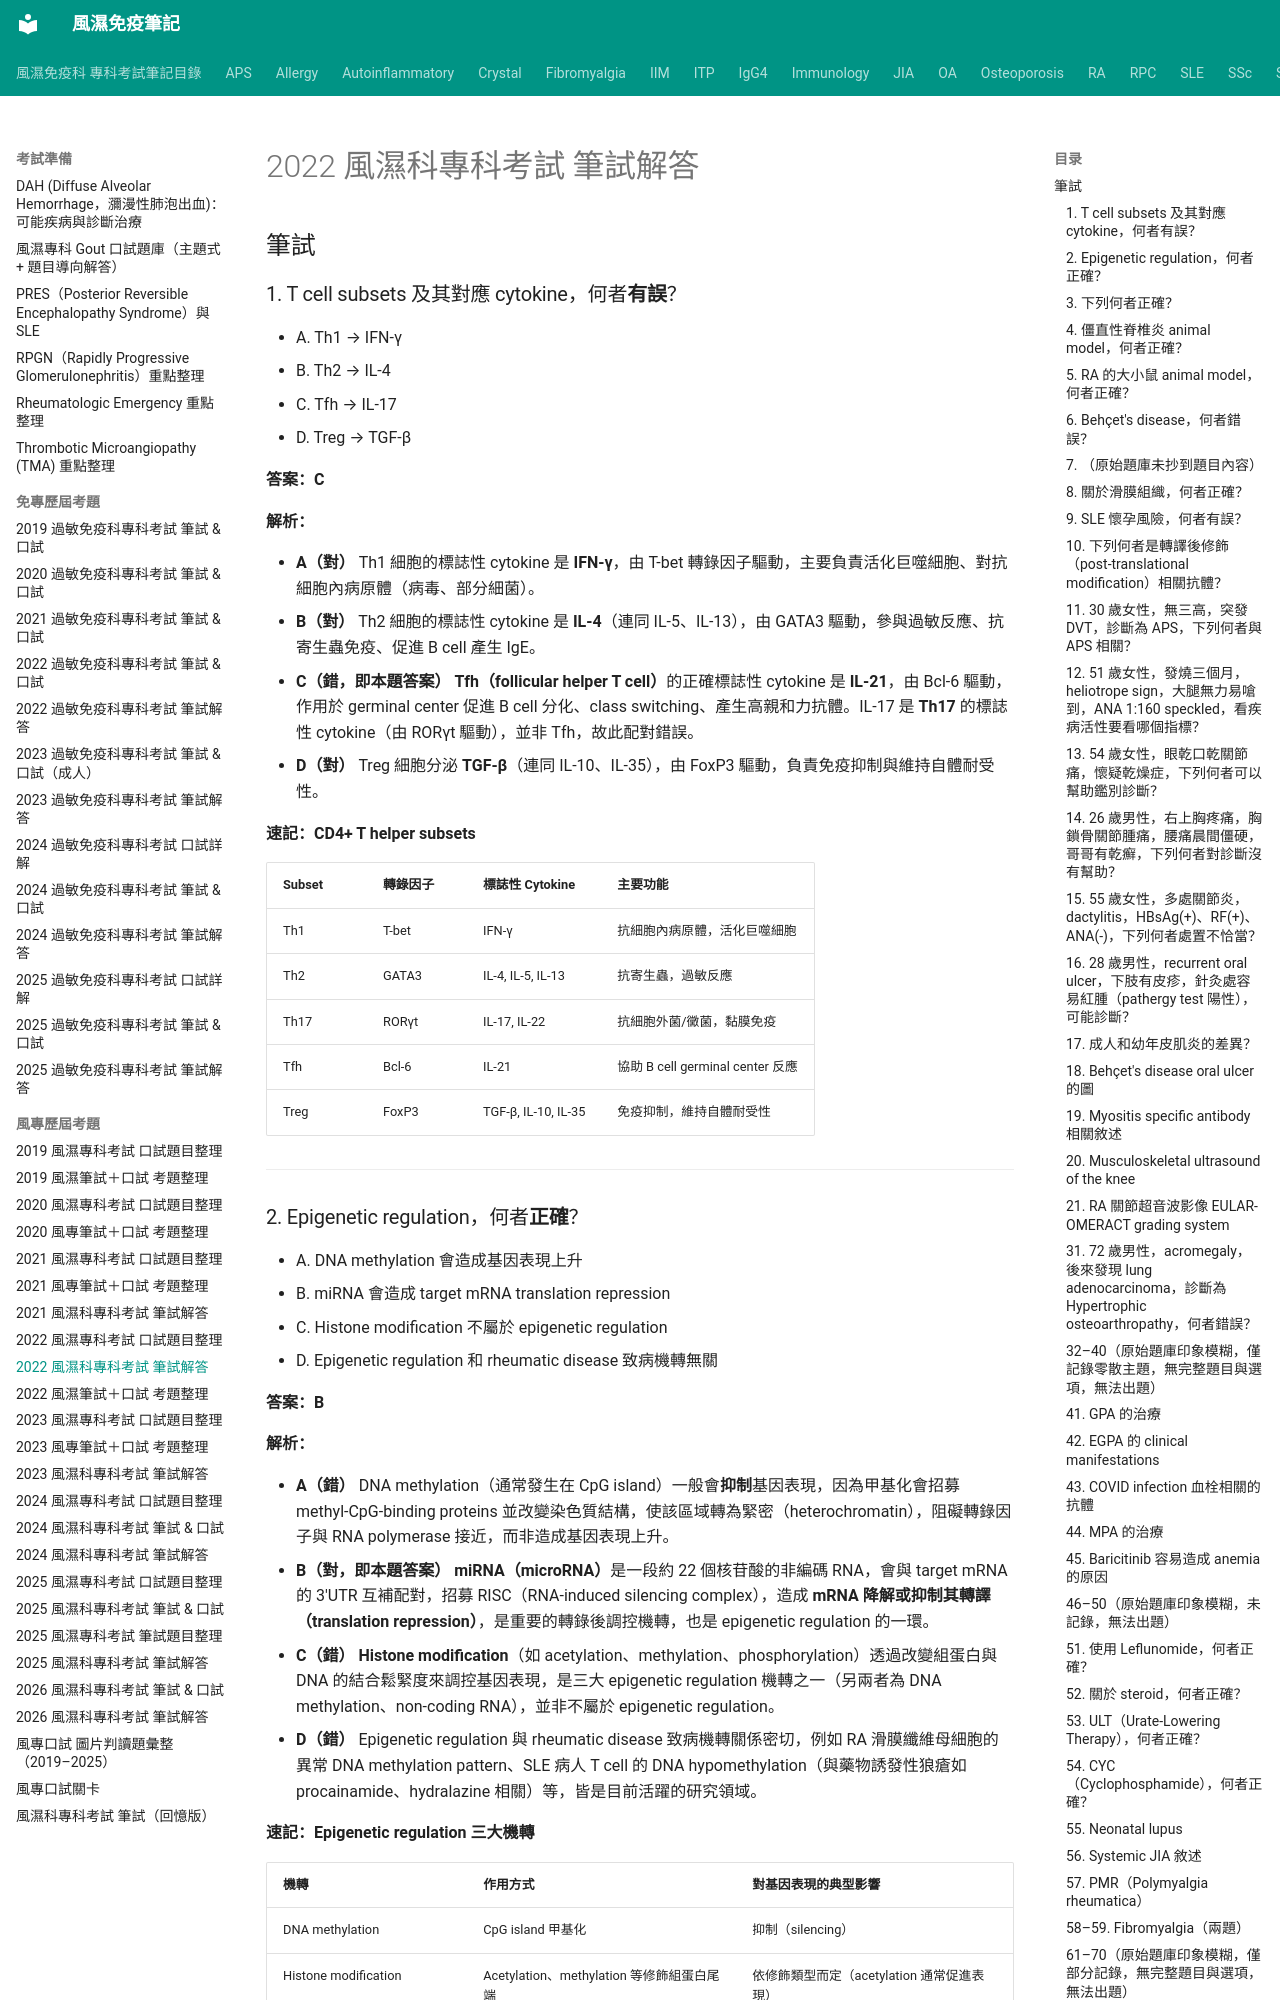

repository: tsaiming1014/rheum-note · page: 考試準備/風專歷屆考題/2022風專筆試解答/index.html · generator: mkdocs

# 2022 風濕科專科考試 筆試解答

## 筆試

### 1. T cell subsets 及其對應 cytokine，何者**有誤**？
- A. Th1 → IFN-γ
- B. Th2 → IL-4
- C. Tfh → IL-17
- D. Treg → TGF-β

**答案：C**

**解析：**

- **A（對）** Th1 細胞的標誌性 cytokine 是 **IFN-γ**，由 T-bet 轉錄因子驅動，主要負責活化巨噬細胞、對抗細胞內病原體（病毒、部分細菌）。
- **B（對）** Th2 細胞的標誌性 cytokine 是 **IL-4**（連同 IL-5、IL-13），由 GATA3 驅動，參與過敏反應、抗寄生蟲免疫、促進 B cell 產生 IgE。
- **C（錯，即本題答案）** **Tfh（follicular helper T cell）**的正確標誌性 cytokine 是 **IL-21**，由 Bcl-6 驅動，作用於 germinal center 促進 B cell 分化、class switching、產生高親和力抗體。IL-17 是 **Th17** 的標誌性 cytokine（由 RORγt 驅動），並非 Tfh，故此配對錯誤。
- **D（對）** Treg 細胞分泌 **TGF-β**（連同 IL-10、IL-35），由 FoxP3 驅動，負責免疫抑制與維持自體耐受性。

**速記：CD4+ T helper subsets**

| Subset | 轉錄因子 | 標誌性 Cytokine | 主要功能 |
|---|---|---|---|
| Th1 | T-bet | IFN-γ | 抗細胞內病原體，活化巨噬細胞 |
| Th2 | GATA3 | IL-4, IL-5, IL-13 | 抗寄生蟲，過敏反應 |
| Th17 | RORγt | IL-17, IL-22 | 抗細胞外菌/黴菌，黏膜免疫 |
| Tfh | Bcl-6 | IL-21 | 協助 B cell germinal center 反應 |
| Treg | FoxP3 | TGF-β, IL-10, IL-35 | 免疫抑制，維持自體耐受性 |

---
